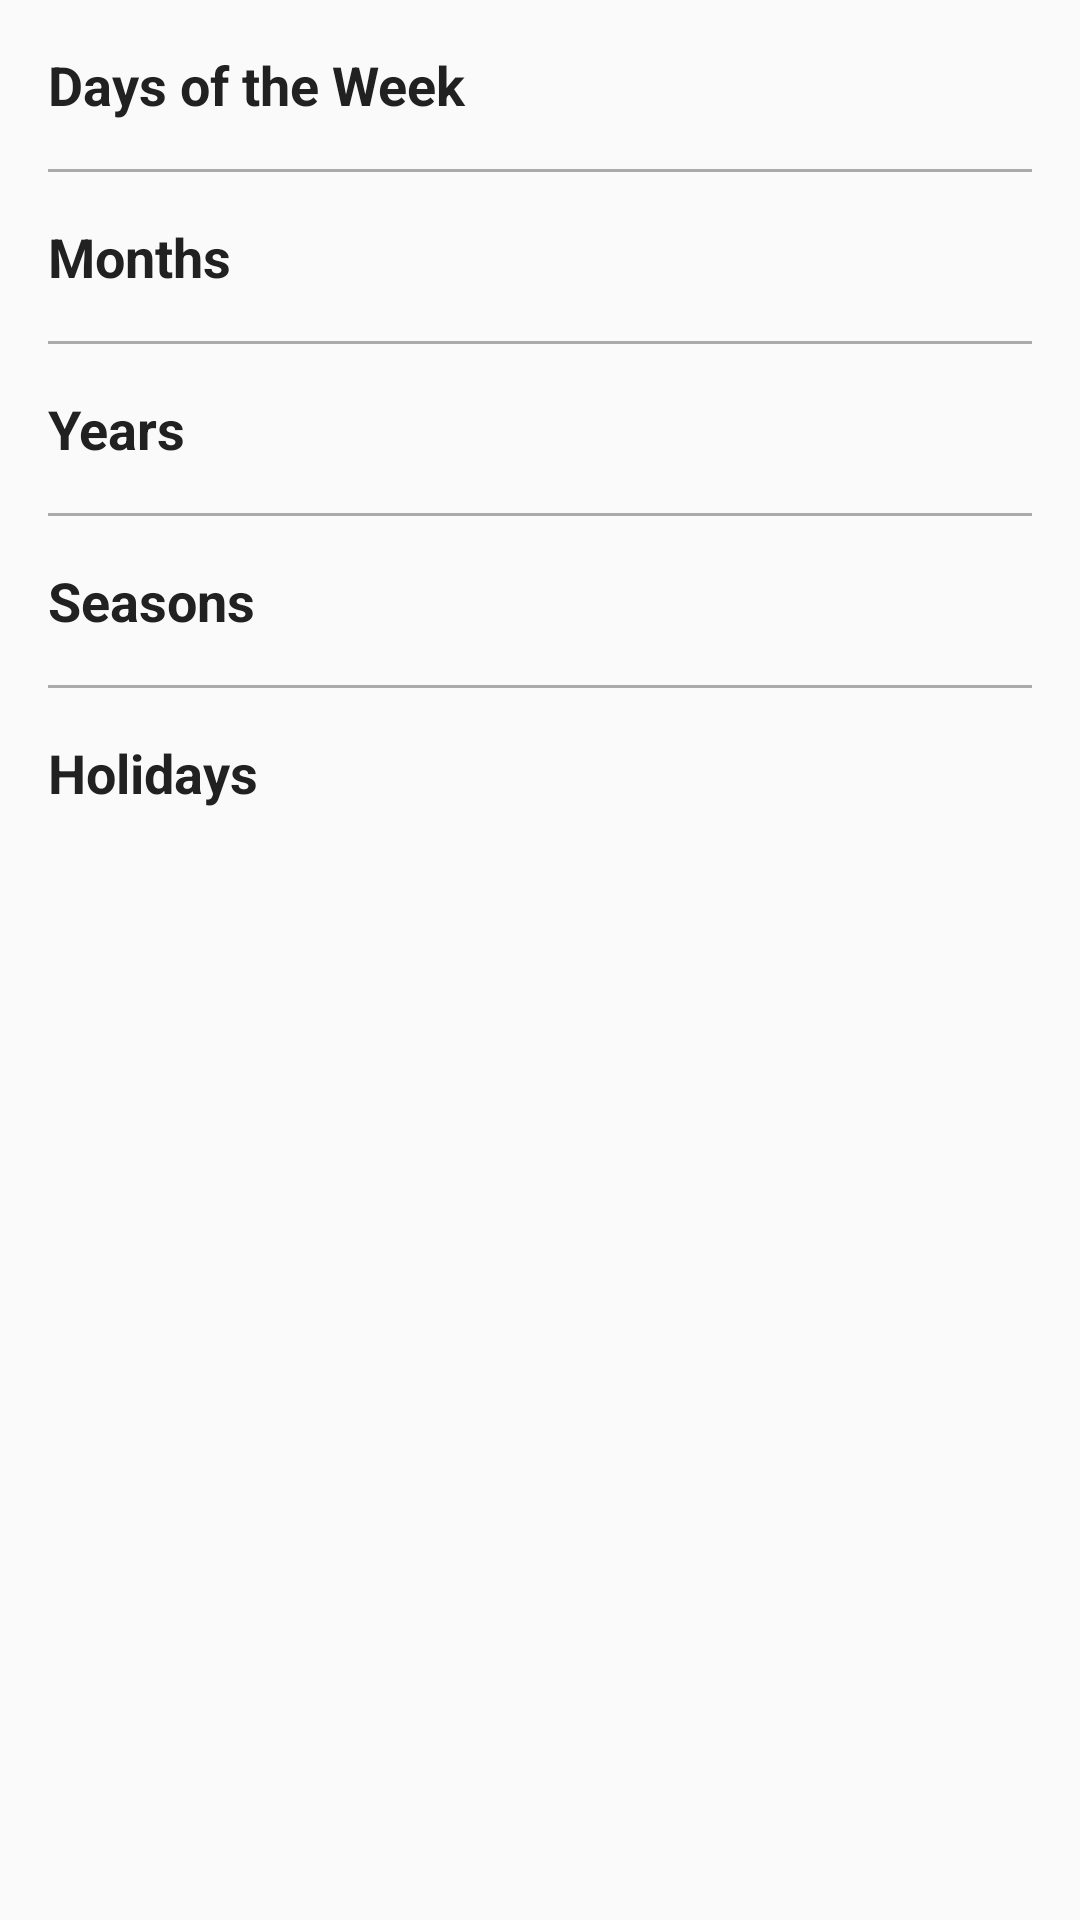

This screen was rendered from an Android layout file. Write that file and the resources it references.
<!-- AndroidManifest.xml: application theme AppTheme -->
<!-- res/layout/calendar.xml -->
<?xml version="1.0" encoding="utf-8"?>
<LinearLayout xmlns:android="http://schemas.android.com/apk/res/android"
    android:layout_width="match_parent"
    android:layout_height="wrap_content"
    android:orientation="vertical"
    android:id="@+id/calendar">

    <TextView
        android:id="@+id/days_activity"
        style="@style/CategoryStyle"
        android:layout_width="match_parent"
        android:layout_height="wrap_content"
        android:text="@string/category_days"
        android:drawableEnd="@drawable/ic_navigate"
        android:drawableRight="@drawable/ic_navigate"
        android:paddingEnd="32dp"
        android:paddingLeft="16dp"
        android:paddingRight="32dp"
        android:paddingStart="16dp" />

    <View
        android:layout_width="match_parent"
        android:layout_height="1dp"
        android:background="@android:color/darker_gray"
        android:layout_marginLeft="@dimen/divider_margin"
        android:layout_marginRight="@dimen/divider_margin" />


    <TextView
        android:id="@+id/months_activity"
        style="@style/CategoryStyle"
        android:layout_width="match_parent"
        android:layout_height="wrap_content"
        android:text="@string/category_months"
        android:drawableEnd="@drawable/ic_navigate"
        android:drawableRight="@drawable/ic_navigate"
        android:paddingEnd="32dp"
        android:paddingLeft="16dp"
        android:paddingRight="32dp"
        android:paddingStart="16dp" />

    <View
        android:layout_width="match_parent"
        android:layout_height="1dp"
        android:background="@android:color/darker_gray"
        android:layout_marginLeft="@dimen/divider_margin"
        android:layout_marginRight="@dimen/divider_margin" />

    <TextView
        android:id="@+id/years_activity"
        style="@style/CategoryStyle"
        android:layout_width="match_parent"
        android:layout_height="wrap_content"
        android:text="@string/category_years"
        android:drawableEnd="@drawable/ic_navigate"
        android:drawableRight="@drawable/ic_navigate"
        android:paddingEnd="32dp"
        android:paddingLeft="16dp"
        android:paddingRight="32dp"
        android:paddingStart="16dp" />

    <View
        android:layout_width="match_parent"
        android:layout_height="1dp"
        android:background="@android:color/darker_gray"
        android:layout_marginLeft="@dimen/divider_margin"
        android:layout_marginRight="@dimen/divider_margin" />

    <TextView
        android:id="@+id/seasons_activity"
        style="@style/CategoryStyle"
        android:layout_width="match_parent"
        android:layout_height="wrap_content"
        android:text="@string/category_seasons"
        android:drawableEnd="@drawable/ic_navigate"
        android:drawableRight="@drawable/ic_navigate"
        android:paddingEnd="32dp"
        android:paddingLeft="16dp"
        android:paddingRight="32dp"
        android:paddingStart="16dp" />

    <View
        android:layout_width="match_parent"
        android:layout_height="1dp"
        android:background="@android:color/darker_gray"
        android:layout_marginLeft="@dimen/divider_margin"
        android:layout_marginRight="@dimen/divider_margin" />

    <TextView
        android:id="@+id/holidays_activity"
        style="@style/CategoryStyle"
        android:layout_width="match_parent"
        android:layout_height="wrap_content"
        android:text="@string/category_holidays"
        android:drawableEnd="@drawable/ic_navigate"
        android:drawableRight="@drawable/ic_navigate"
        android:paddingEnd="32dp"
        android:paddingLeft="16dp"
        android:paddingRight="32dp"
        android:paddingStart="16dp" />
</LinearLayout>
<!-- resources referenced by this layout -->
<resources>
  <dimen name="divider_margin">16dp</dimen>
  <string name="category_days">Days of the Week</string>
  <string name="category_holidays">Holidays</string>
  <string name="category_months">Months</string>
  <string name="category_seasons">Seasons</string>
  <string name="category_years">Years</string>
  <style name="CategoryStyle">
          <item name="android:layout_width">match_parent</item>
          <item name="android:layout_height">@dimen/list_item_height</item>
          <item name="android:gravity">center_vertical</item>
          <item name="android:padding">16dp</item>
          <item name="android:textColor">#212121</item>
          <item name="android:textStyle">bold</item>
          <item name="android:textAppearance">?android:textAppearanceMedium</item>
          <item name="android:background">#FAFAFA</item>
      </style>
  <style name="AppTheme" parent="Theme.AppCompat.Light.DarkActionBar">
          <item name="colorPrimary">@color/primary_color</item>
          <item name="colorPrimaryDark">@color/primary_dark_color</item>
      </style>
  <dimen name="list_item_height">56dp</dimen>
  <color name="primary_color">#3F51B5</color>
  <color name="primary_dark_color">#303F9F</color>
</resources>
